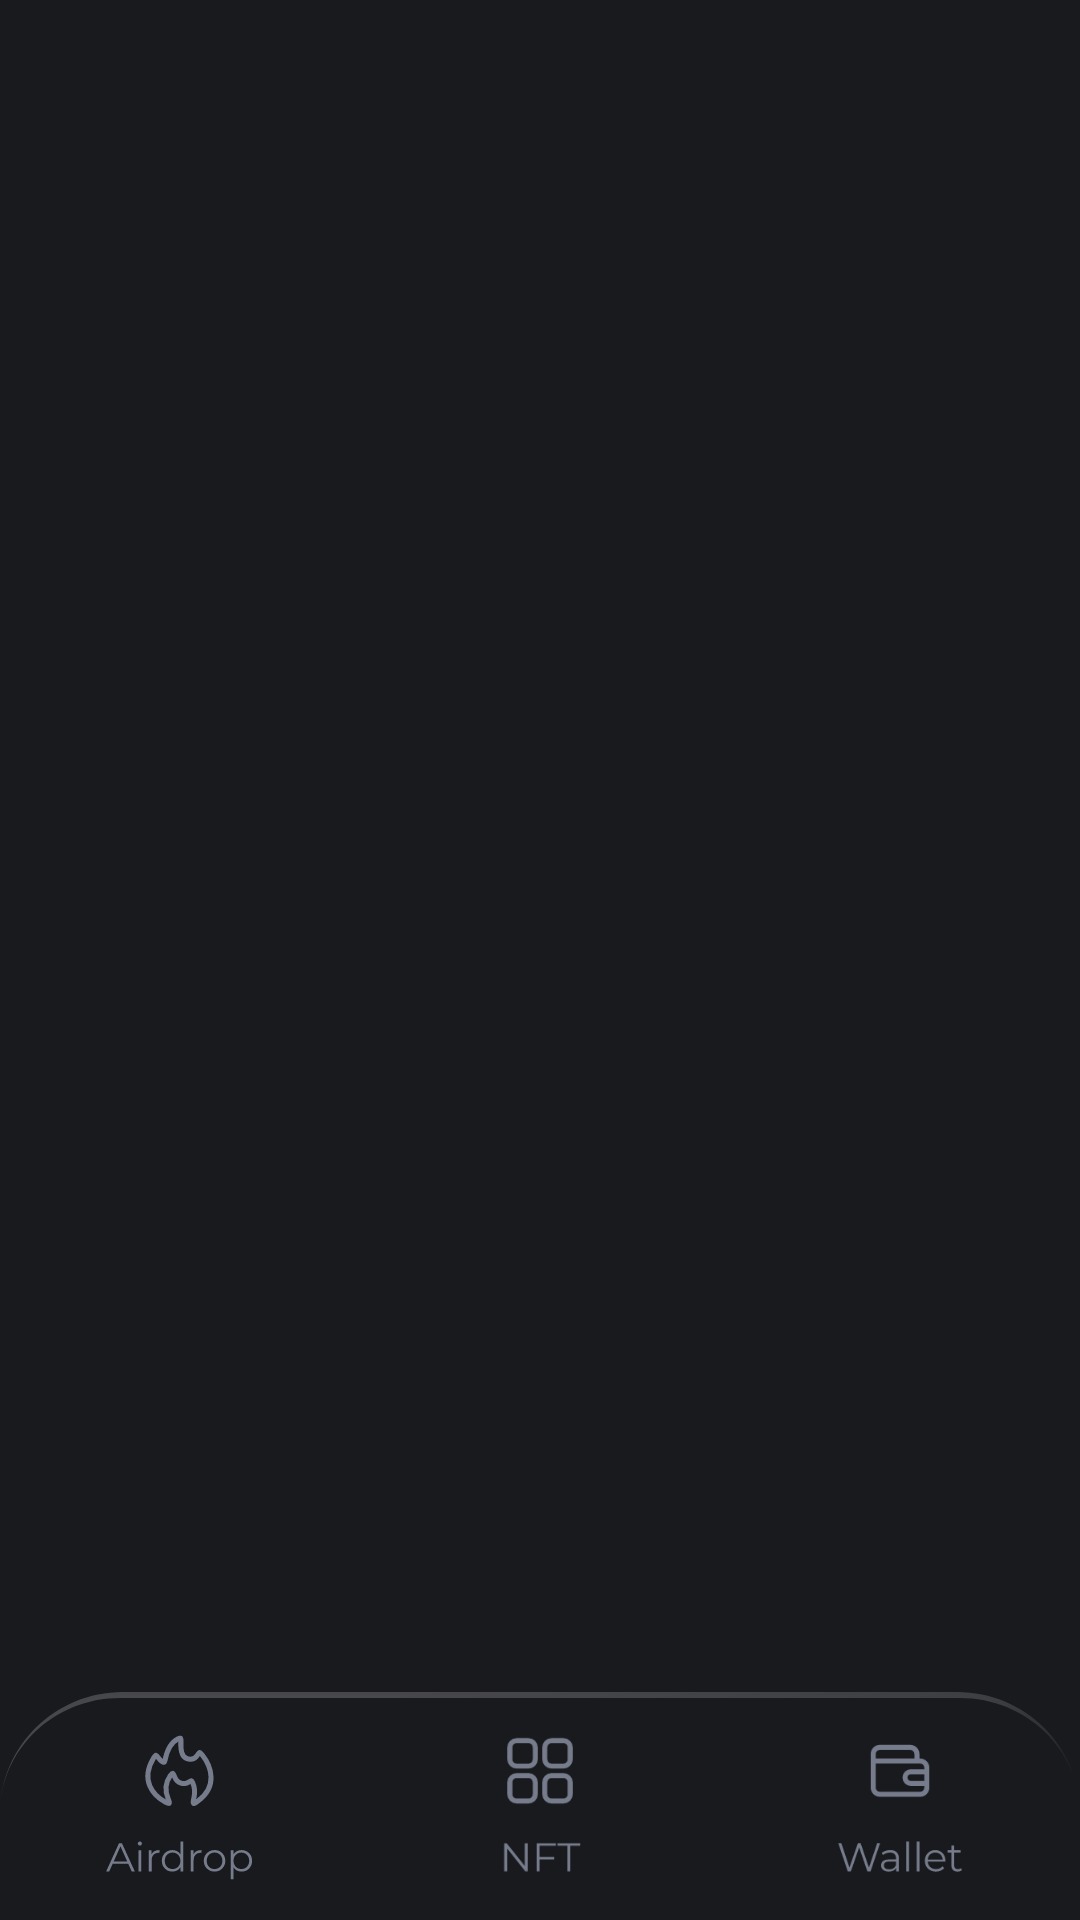

Android layout source for this screen:
<!-- AndroidManifest.xml: application theme Theme.Tinji -->
<!-- res/layout/activity_main.xml -->
<?xml version="1.0" encoding="utf-8"?>
<layout xmlns:android="http://schemas.android.com/apk/res/android"
	xmlns:app="http://schemas.android.com/apk/res-auto">

	<data>

		<variable
			name="viewModel"
			type="com.looktab.tinji.feature.MainViewModel" />

		<import type="com.looktab.tinji.feature.MainViewModel.ViewFlow" />

	</data>

	<androidx.constraintlayout.widget.ConstraintLayout
		android:layout_width="match_parent"
		android:layout_height="match_parent"
		android:fitsSystemWindows="true"
		android:background="@color/gray900"
		android:orientation="vertical">

		<FrameLayout
			android:id="@+id/fragment_container"
			android:layout_width="match_parent"
			android:layout_height="0dp"
			app:layout_constraintBottom_toBottomOf="parent"
			app:layout_constraintTop_toTopOf="parent" />

		<androidx.appcompat.widget.LinearLayoutCompat
			android:id="@+id/bottom_navi"
			android:layout_width="match_parent"
			android:layout_height="76dp"
			android:layout_gravity="bottom"
			android:background="@drawable/main_tab"
			android:orientation="horizontal"
			android:weightSum="3"
			app:layout_constraintBottom_toBottomOf="parent">

			<androidx.appcompat.widget.AppCompatImageView
				android:id="@+id/btn_airdrop"
				android:layout_width="match_parent"
				android:layout_height="76dp"
				android:layout_gravity="center|bottom"
				android:layout_weight="1"
				android:src="@drawable/btn_airdrop"
				android:gravity="center"
				android:onClick="@{() ->viewModel.setViewFlow(ViewFlow.Airdrop)}" />

			<androidx.appcompat.widget.AppCompatImageView
				android:id="@+id/btn_nft"
				android:layout_width="match_parent"
				android:layout_height="76dp"
				android:layout_gravity="center|bottom"
				android:layout_weight="1"
				android:src="@drawable/btn_nft"
				android:gravity="center"
				android:onClick="@{() ->viewModel.setViewFlow(ViewFlow.NFT)}" />


			<androidx.appcompat.widget.AppCompatImageView
				android:id="@+id/btn_wallet"
				android:layout_width="match_parent"
				android:layout_height="76dp"
				android:layout_gravity="center|bottom"
				android:layout_weight="1"
				android:src="@drawable/btn_wallet"
				android:gravity="center"
				android:onClick="@{() ->viewModel.setViewFlow(ViewFlow.Wallet)}"
				 />



		</androidx.appcompat.widget.LinearLayoutCompat>

		<FrameLayout
			android:id="@+id/out_fragment_container"
			android:layout_width="match_parent"
			android:layout_height="match_parent" />
	</androidx.constraintlayout.widget.ConstraintLayout>

</layout>
<!-- resources referenced by this layout -->
<resources>
  <color name="gray900">#191A1E</color>
  <!-- drawable btn_airdrop (drawable) -->
  <?xml version="1.0" encoding="utf-8"?>
  <selector xmlns:android="http://schemas.android.com/apk/res/android">
  	<item android:drawable="@drawable/ic_airdrop_on" android:state_activated="true" />
  	<item android:drawable="@drawable/ic_airdrop_off" android:state_activated="false" />
  </selector>
  <!-- drawable btn_nft (drawable) -->
  <?xml version="1.0" encoding="utf-8"?>
  <selector xmlns:android="http://schemas.android.com/apk/res/android">
  	<item android:drawable="@drawable/ic_nft_on" android:state_activated="true" />
  	<item android:drawable="@drawable/ic_nft_off" android:state_activated="false" />
  </selector>
  <!-- drawable btn_wallet (drawable) -->
  <?xml version="1.0" encoding="utf-8"?>
  <selector xmlns:android="http://schemas.android.com/apk/res/android">
  	<item android:drawable="@drawable/ic_wallet_on" android:state_activated="true" />
  	<item android:drawable="@drawable/ic_wallet_off" android:state_activated="false" />
  </selector>
  <!-- drawable main_tab (drawable) -->
  <vector xmlns:android="http://schemas.android.com/apk/res/android"
      xmlns:aapt="http://schemas.android.com/aapt"
      android:width="360dp"
      android:height="77dp"
      android:viewportWidth="360"
      android:viewportHeight="77">
    <path
        android:pathData="M0,41C0,18.91 17.91,1 40,1H320C342.09,1 360,18.91 360,41V77H0V41Z"
        android:fillColor="#191A1E"/>
    <group>
      <clip-path
          android:pathData="M0,0h360v77h-360zM0,41C0,18.91 17.91,1 40,1H320C342.09,1 360,18.91 360,41V77H0V41Z"/>
      <path
          android:pathData="M0,41C0,18.36 18.36,0 41,0H319C341.64,0 360,18.36 360,41C360,19.46 342.09,2 320,2H40C17.91,2 0,19.46 0,41ZM360,77H0H360ZM0,77V1V77ZM360,1V77V1Z"
          android:fillAlpha="0.2">
        <aapt:attr name="android:fillColor">
          <gradient 
              android:startX="77.7"
              android:startY="6.95"
              android:endX="90.07"
              android:endY="97.54"
              android:type="linear">
            <item android:offset="0" android:color="#FFFFFFFF"/>
            <item android:offset="0.32" android:color="#CCFFFFFF"/>
            <item android:offset="0.67" android:color="#00FFFFFF"/>
            <item android:offset="1" android:color="#FFFFFFFF"/>
          </gradient>
        </aapt:attr>
      </path>
    </group>
  </vector>
  <style name="Theme.Tinji" parent="Theme.MaterialComponents.DayNight.DarkActionBar">
  		
  		<item name="colorPrimary">@color/purple_500</item>
  		<item name="colorPrimaryVariant">@color/purple_700</item>
  		<item name="colorOnPrimary">@color/white</item>
  		
  		<item name="colorSecondary">@color/teal_200</item>
  		<item name="colorSecondaryVariant">@color/teal_700</item>
  		<item name="colorOnSecondary">@color/black</item>
  		
  		<item name="android:statusBarColor">?attr/colorPrimaryVariant</item>
  		
  	</style>
  <color name="purple_500">#FF6200EE</color>
  <color name="purple_700">#FF3700B3</color>
  <color name="white">#FFFFFFFF</color>
  <color name="teal_200">#FF03DAC5</color>
  <color name="teal_700">#FF018786</color>
  <color name="black">#FF000000</color>
</resources>
